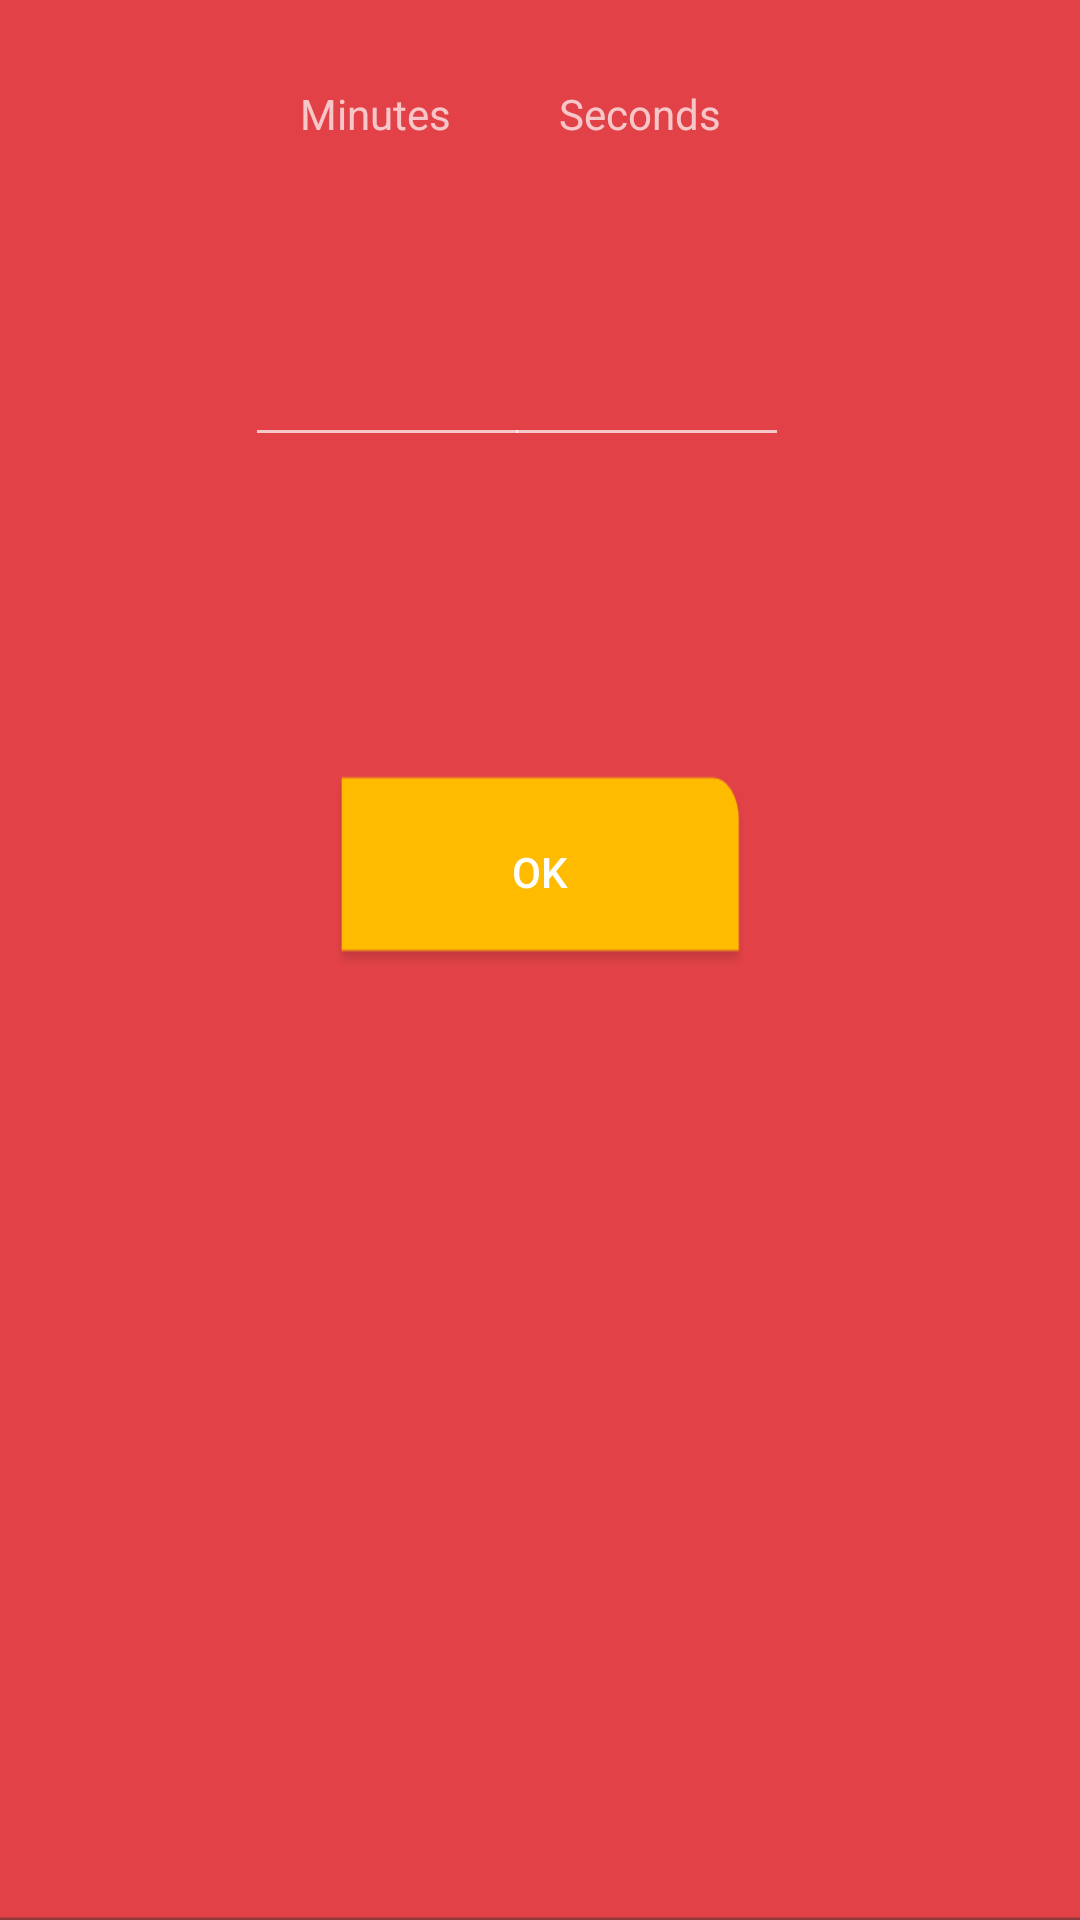

Android layout source for this screen:
<!-- AndroidManifest.xml: application theme Theme.AppCompat -->
<!-- res/layout/activity_timer.xml -->
<?xml version="1.0" encoding="utf-8"?>
<android.support.constraint.ConstraintLayout xmlns:android="http://schemas.android.com/apk/res/android"
    xmlns:app="http://schemas.android.com/apk/res-auto"
    xmlns:tools="http://schemas.android.com/tools"
    android:layout_width="match_parent"
    android:layout_height="match_parent"
    android:background="@drawable/red"
    tools:context=".TimerActivity">


    <EditText
        android:id="@+id/MinuteEdittext"
        android:layout_width="95dp"
        android:layout_height="59dp"
        android:layout_marginStart="8dp"
        android:layout_marginTop="8dp"
        android:layout_marginEnd="8dp"
        android:autofillHints=""
        android:ems="10"
        android:inputType="number"
        app:layout_constraintBottom_toBottomOf="parent"
        app:layout_constraintEnd_toEndOf="parent"
        app:layout_constraintHorizontal_bias="0.296"
        app:layout_constraintStart_toStartOf="parent"
        app:layout_constraintTop_toTopOf="parent"
        app:layout_constraintVertical_bias="0.149"
        tools:targetApi="o" />

    <EditText
        android:id="@+id/SecondsEditText"
        android:layout_width="95dp"
        android:layout_height="59dp"
        android:layout_marginTop="8dp"
        android:layout_marginEnd="8dp"
        android:layout_marginBottom="8dp"
        android:autofillHints=""
        android:ems="10"
        android:inputType="number"
        app:layout_constraintBottom_toBottomOf="parent"
        app:layout_constraintEnd_toEndOf="parent"
        app:layout_constraintHorizontal_bias="0.654"
        app:layout_constraintStart_toStartOf="parent"
        app:layout_constraintTop_toTopOf="parent"
        app:layout_constraintVertical_bias="0.151"
        tools:targetApi="o" />

    <TextView
        android:id="@+id/MinutetextView"
        android:layout_width="67dp"
        android:layout_height="32dp"
        android:layout_marginStart="8dp"
        android:layout_marginTop="16dp"
        android:layout_marginEnd="8dp"
        android:layout_marginBottom="8dp"
        android:text="@string/minutes"
        app:layout_constraintBottom_toBottomOf="parent"
        app:layout_constraintEnd_toEndOf="parent"
        app:layout_constraintHorizontal_bias="0.332"
        app:layout_constraintStart_toStartOf="parent"
        app:layout_constraintTop_toTopOf="parent"
        app:layout_constraintVertical_bias="0.021" />

    <TextView
        android:id="@+id/SecondstextView"
        android:layout_width="67dp"
        android:layout_height="32dp"
        android:layout_marginStart="8dp"
        android:layout_marginTop="16dp"
        android:layout_marginEnd="8dp"
        android:layout_marginBottom="8dp"
        android:text="@string/seconds"
        app:layout_constraintBottom_toBottomOf="parent"
        app:layout_constraintEnd_toEndOf="parent"
        app:layout_constraintHorizontal_bias="0.644"
        app:layout_constraintStart_toStartOf="parent"
        app:layout_constraintTop_toTopOf="parent"
        app:layout_constraintVertical_bias="0.021" />

    <Button
        android:id="@+id/OkButton"
        android:layout_width="139dp"
        android:layout_height="68dp"
        android:layout_marginTop="8dp"
        android:layout_marginBottom="8dp"
        android:text="@string/ok"
        android:textColor="#FFFFFF"
        android:background="@drawable/yellow"
        app:layout_constraintBottom_toBottomOf="parent"
        app:layout_constraintEnd_toEndOf="parent"
        app:layout_constraintStart_toStartOf="parent"
        app:layout_constraintTop_toTopOf="parent"
        app:layout_constraintVertical_bias="0.447" />

</android.support.constraint.ConstraintLayout>
<!-- resources referenced by this layout -->
<resources>
  <!-- drawable red: png bitmap (drawable, 3527 bytes) -->
  <!-- drawable yellow: png bitmap (drawable, 1332 bytes) -->
  <string name="minutes">Minutes</string>
  <string name="ok">Ok</string>
  <string name="seconds">Seconds</string>
</resources>
